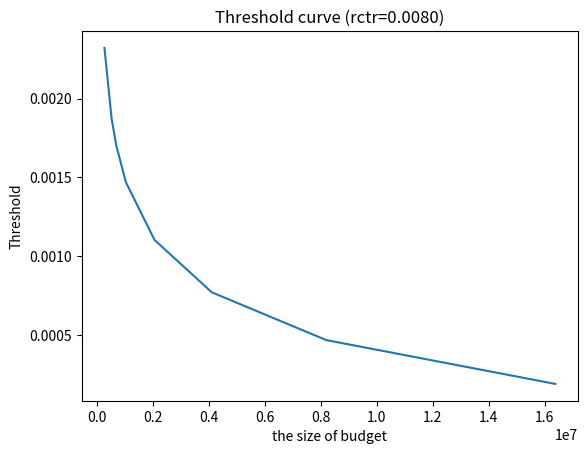

Write the Python code that produced this figure.
import matplotlib.pyplot as plt

# C=[1/2*229405205/7,1/4*229405205/7,1/8*229405205/7,1/16*229405205/7,1/32*229405205/7]
C=[1/2*229405205/7,1/4*229405205/7,1/8*229405205/7,1/16*229405205/7,1/32*229405205/7,1/48*229405205/7,1/64*229405205/7,1/128*229405205/7]
result = [1e-4,5e-4,8e-4,1e-3,1.5e-3]
rctr = 0.008


import numpy as np
import math
from scipy.optimize import curve_fit

x = np.array(C)
y = np.array(result)
params = np.array([1,1])

# print(5.29166666e-04+rctr*6.30445854e+04/(1/32*229405205/7))
for i in range(len(C)):
    # print(5.29166666e-4+rctr*6.30445854e+4/(C[i]))
    # print(-4.18404795e-03*rctr + 9.31356664e+00/math.log(C[i]))
    # print(0.08520938/math.log(C[i]) - 0.60997488*rctr)
    print(0.1060081/math.log(C[i]) -0.77394169*rctr)   # [1e-4,6e-4,8e-4,1e-3,1.5e-3]


# def funcinv(x, a, b):
#     return b*rctr + a/np.log(x)
#
#
# res = curve_fit(funcinv, x, y, params)
# print(res)

plt.title('Threshold curve (rctr=0.0080)')
plt.xlabel('the size of budget')
plt.ylabel('Threshold')
plt.plot(C, [0.1060081/math.log(C[i]) -0.77394169*rctr for i in range(len(C))])
plt.show()